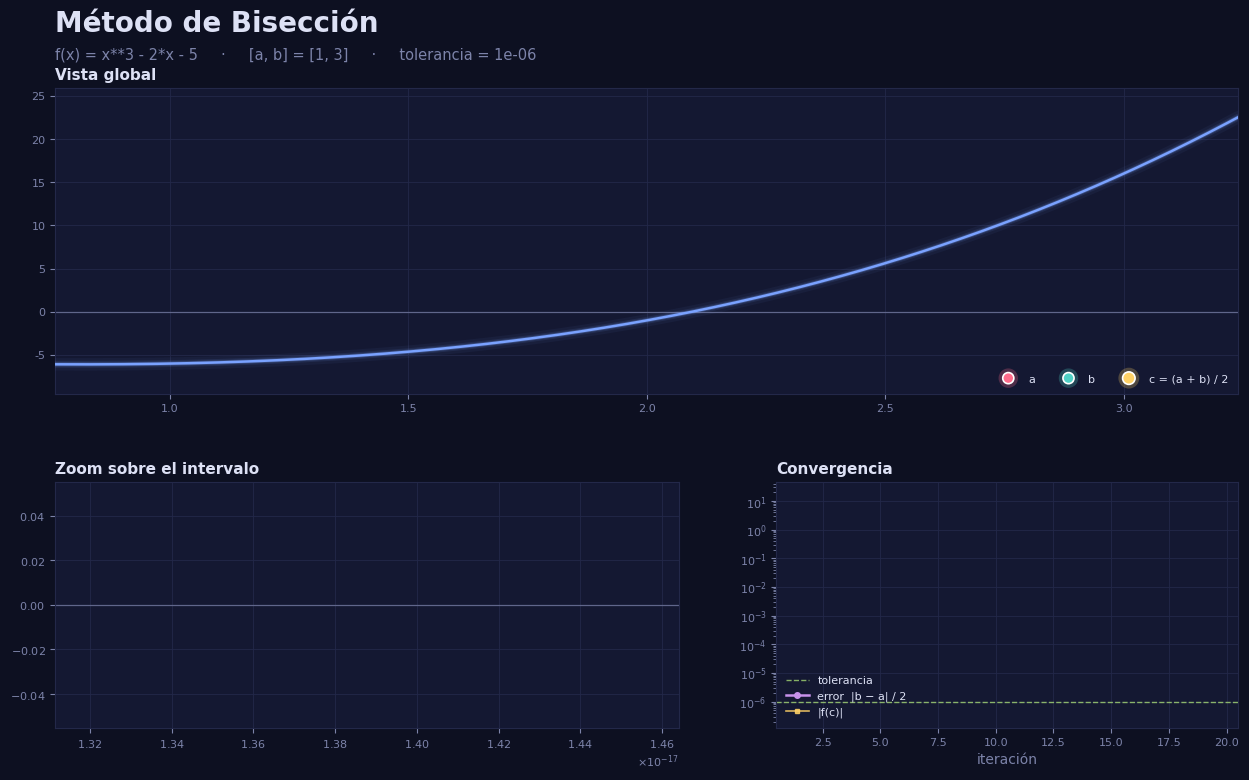

Write Python code to recreate this figure.
"""
Método de Bisección animado
===========================

Encuentra una raíz de f(x) en [a, b] partiendo el intervalo a la mitad en cada
iteración, y lo anima: vista global de la función, una cámara que hace zoom
siguiendo al intervalo y la gráfica de convergencia del error.

Requisitos:  pip install numpy matplotlib
             (para guardar .mp4 hace falta ffmpeg; para .gif basta pillow)

Uso:         edita la sección INPUTS y ejecuta  python biseccion.py
"""

# ═══════════════════════════════════ INPUTS ═══════════════════════════════════

# f(x) como texto. Variable: x. Potencia: ** o ^.
# Funciones: sin cos tan asin acos atan sinh cosh tanh exp log (=ln) log10 log2
#            sqrt cbrt abs floor ceil sign   ·   constantes: pi, e
# El dominio son los reales: donde f no sea real (p. ej. sqrt(-1)) vale NaN.
FUNCION = "x**3 - 2*x - 5"

A = 1.0                 # extremo izquierdo del intervalo
B = 3.0                 # extremo derecho del intervalo  (f(A) y f(B) con signos opuestos)

TOLERANCIA = 1e-6       # se detiene cuando el error |b - a| / 2 < TOLERANCIA
MAX_ITERACIONES = 60

DURACION = 10.0         # segundos que tarda la animación en converger
FPS = 30                # cuadros por segundo
PAUSA_FINAL = 2.5       # segundos mostrando el resultado al terminar

GUARDAR_COMO = ""       # "" = abrir ventana  ·  "biseccion.mp4" o "biseccion.gif" = guardar archivo

# ══════════════════════════════════ CÓDIGO ════════════════════════════════════

import math

import matplotlib.patheffects as pe
import matplotlib.pyplot as plt
import numpy as np
from matplotlib.animation import FuncAnimation
from matplotlib.patches import Rectangle
from matplotlib.ticker import ScalarFormatter
from matplotlib.transforms import blended_transform_factory

COLOR = {
    "fondo": "#0d1021",
    "panel": "#141832",
    "rejilla": "#232849",
    "texto": "#dde1f5",
    "tenue": "#7c83a9",
    "curva": "#7aa2ff",
    "a": "#ff6b8b",
    "b": "#4fd1c5",
    "c": "#ffd166",
    "raiz": "#b8f27c",
    "error": "#c792ea",
}

plt.rcParams.update({
    "figure.facecolor": COLOR["fondo"],
    "axes.facecolor": COLOR["panel"],
    "axes.edgecolor": COLOR["rejilla"],
    "axes.labelcolor": COLOR["tenue"],
    "axes.titlecolor": COLOR["texto"],
    "axes.titlesize": 11,
    "axes.titleweight": "bold",
    "axes.titlelocation": "left",
    "axes.grid": True,
    "grid.color": COLOR["rejilla"],
    "grid.linewidth": 0.6,
    "xtick.color": COLOR["tenue"],
    "ytick.color": COLOR["tenue"],
    "xtick.labelsize": 8,
    "ytick.labelsize": 8,
    "text.color": COLOR["texto"],
    "font.family": "DejaVu Sans",
    "legend.frameon": False,
    "legend.fontsize": 8,
    "legend.labelcolor": COLOR["texto"],
})

FUNCIONES_PERMITIDAS = {
    "sin": np.sin, "cos": np.cos, "tan": np.tan,
    "asin": np.arcsin, "acos": np.arccos, "atan": np.arctan,
    "arcsin": np.arcsin, "arccos": np.arccos, "arctan": np.arctan,
    "sinh": np.sinh, "cosh": np.cosh, "tanh": np.tanh,
    "exp": np.exp, "log": np.log, "ln": np.log, "log10": np.log10, "log2": np.log2,
    "sqrt": np.sqrt, "cbrt": np.cbrt, "abs": np.abs,
    "floor": np.floor, "ceil": np.ceil, "sign": np.sign,
    "pi": np.pi, "e": np.e,
}


def construir_funcion(expresion):
    """Convierte el texto en una función real vectorizada; fuera del dominio real devuelve NaN."""
    codigo = compile(expresion.replace("^", "**"), "<f(x)>", "eval")
    desconocidos = [n for n in codigo.co_names if n != "x" and n not in FUNCIONES_PERMITIDAS]
    if desconocidos:
        raise ValueError(f"Nombres no reconocidos en f(x): {', '.join(desconocidos)}")

    def f(x):
        x = np.asarray(x, dtype=float)
        with np.errstate(all="ignore"):
            y = eval(codigo, {"__builtins__": {}}, {**FUNCIONES_PERMITIDAS, "x": x})
        if np.iscomplexobj(y):
            raise ValueError("f(x) debe ser real (no uses números complejos como 1j)")
        y = np.broadcast_to(np.asarray(y, dtype=float), x.shape).copy()
        y[~np.isfinite(y)] = np.nan
        return y if y.ndim else float(y)

    return f


def biseccion(f, a, b, tol, max_iter):
    """Devuelve la lista de pasos: intervalo antes y después de cada iteración."""
    fa, fb = f(a), f(b)
    if math.isnan(fa) or math.isnan(fb):
        raise ValueError(f"f no está definida en los reales en {'a' if math.isnan(fa) else 'b'}")
    if fa * fb > 0:
        raise ValueError(f"f(a) = {fa:.4g} y f(b) = {fb:.4g} tienen el mismo signo: "
                         "el intervalo no encierra un cambio de signo")

    pasos = []
    for k in range(1, max_iter + 1):
        c = a + (b - a) / 2
        fc = f(c)
        if math.isnan(fc):
            raise ValueError(f"f no está definida en los reales en x = {c:.8g}")

        if fc == 0:
            a2, b2, fa2, fb2 = c, c, fc, fc
        elif np.sign(fa) * np.sign(fc) < 0:
            a2, b2, fa2, fb2 = a, c, fa, fc
        else:
            a2, b2, fa2, fb2 = c, b, fc, fb

        pasos.append(dict(k=k, a=a, b=b, c=c, fc=fc, a2=a2, b2=b2,
                          descarta="nada" if fc == 0 else ("der" if b2 == c else "izq")))
        a, b, fa, fb = a2, b2, fa2, fb2
        if fc == 0 or (b - a) / 2 < tol:
            break
    return pasos


def suavizar(t):
    """Easing cúbico de entrada y salida, t en [0, 1]."""
    t = min(max(t, 0.0), 1.0)
    return 4 * t ** 3 if t < 0.5 else 1 - (-2 * t + 2) ** 3 / 2


def curva_con_brillo(ax, color, z=3):
    """Línea con halo: varias capas anchas y translúcidas debajo de la línea principal."""
    capas = [ax.plot([], [], color=color, lw=lw, alpha=al, solid_capstyle="round", zorder=z)[0]
             for lw, al in ((9, 0.05), (5, 0.10), (3, 0.25))]
    capas.append(ax.plot([], [], color=color, lw=1.8, zorder=z + 0.1)[0])
    return capas


def punto(ax, color, tam=8, z=6):
    return ax.plot([], [], "o", ms=tam, color=color, mec="white", mew=1.2, zorder=z,
                   path_effects=[pe.withStroke(linewidth=6, foreground=color, alpha=0.25)])[0]


def main():
    f = construir_funcion(FUNCION)
    a0, b0 = min(A, B), max(A, B)

    fa0, fb0 = f(a0), f(b0)
    if fa0 == 0 or fb0 == 0:
        print(f"Un extremo ya es raíz: x = {a0 if fa0 == 0 else b0}")
        return

    pasos = biseccion(f, a0, b0, TOLERANCIA, MAX_ITERACIONES)
    n = len(pasos)
    raiz = pasos[-1]["c"]
    ancho0 = b0 - a0
    decimales = max(6, math.ceil(-math.log10(TOLERANCIA)) + 2)

    print(f"Raíz ≈ {raiz:.{decimales}f}   ·   f(raíz) = {pasos[-1]['fc']:.3e}   ·   {n} iteraciones")

    # ── Figura ────────────────────────────────────────────────────────────────
    fig = plt.figure(figsize=(13, 8))
    rejilla = fig.add_gridspec(2, 2, height_ratios=[1.25, 1], width_ratios=[1.35, 1],
                               left=0.06, right=0.97, top=0.88, bottom=0.08, hspace=0.32, wspace=0.18)
    ax_g = fig.add_subplot(rejilla[0, :])
    ax_z = fig.add_subplot(rejilla[1, 0])
    ax_e = fig.add_subplot(rejilla[1, 1])

    fig.text(0.06, 0.95, "Método de Bisección", fontsize=20, weight="bold", color=COLOR["texto"])
    fig.text(0.06, 0.915, f"f(x) = {FUNCION}     ·     [a, b] = [{a0:g}, {b0:g}]     ·     "
             f"tolerancia = {TOLERANCIA:g}", fontsize=10.5, color=COLOR["tenue"])

    # Vista global (fija)
    margen = 0.12 * ancho0
    xs_g = np.linspace(a0 - margen, b0 + margen, 1200)
    ys_g = f(xs_g)
    ax_g.set_title("Vista global")
    ax_g.set_xlim(xs_g[0], xs_g[-1])
    finitos = ys_g[np.isfinite(ys_g)]
    y_lo, y_hi = min(finitos.min(), 0), max(finitos.max(), 0)
    ax_g.set_ylim(y_lo - 0.12 * (y_hi - y_lo), y_hi + 0.12 * (y_hi - y_lo))
    for capa in curva_con_brillo(ax_g, COLOR["curva"]):
        capa.set_data(xs_g, ys_g)
    ax_g.axhline(0, color=COLOR["tenue"], lw=0.9, alpha=0.7, zorder=2)

    # Vista con zoom (la cámara sigue al intervalo)
    ax_z.set_title("Zoom sobre el intervalo")
    ax_z.axhline(0, color=COLOR["tenue"], lw=0.9, alpha=0.7, zorder=2)
    curva_z = curva_con_brillo(ax_z, COLOR["curva"])
    for eje in (ax_z.xaxis, ax_z.yaxis):
        formato = ScalarFormatter(useOffset=True, useMathText=True)
        formato.set_powerlimits((-3, 4))
        eje.set_major_formatter(formato)
        eje.get_offset_text().set_color(COLOR["tenue"])
        eje.get_offset_text().set_fontsize(8)

    # Elementos animados que existen en ambas vistas
    elementos = []
    for ax in (ax_g, ax_z):
        trans = blended_transform_factory(ax.transData, ax.transAxes)
        e = dict(
            intervalo=Rectangle((0, 0), 0, 1, transform=trans, color=COLOR["c"], alpha=0.09, zorder=1),
            descarte=Rectangle((0, 0), 0, 1, transform=trans, color=COLOR["a"], alpha=0, zorder=1),
            linea_a=ax.axvline(0, color=COLOR["a"], lw=1.2, ls="--", alpha=0.8, zorder=2),
            linea_b=ax.axvline(0, color=COLOR["b"], lw=1.2, ls="--", alpha=0.8, zorder=2),
            tallo=ax.plot([], [], color=COLOR["c"], lw=1.6, ls=":", zorder=4)[0],
            pa=punto(ax, COLOR["a"]),
            pb=punto(ax, COLOR["b"]),
            pc=punto(ax, COLOR["c"], tam=9, z=7),
            raiz=ax.plot([], [], "*", ms=20, color=COLOR["raiz"], mec="white", mew=1, zorder=8,
                         path_effects=[pe.withStroke(linewidth=10, foreground=COLOR["raiz"], alpha=0.3)])[0],
        )
        ax.add_patch(e["intervalo"])
        ax.add_patch(e["descarte"])
        elementos.append(e)
    elementos[0]["pa"].set_label("a")
    elementos[0]["pb"].set_label("b")
    elementos[0]["pc"].set_label("c = (a + b) / 2")
    ax_g.legend(loc="lower right", ncol=3)

    info = ax_g.text(0.012, 0.95, "", transform=ax_g.transAxes, va="top", ha="left", family="monospace",
                     fontsize=9.5, zorder=10,
                     bbox=dict(boxstyle="round,pad=0.6", fc=COLOR["fondo"], ec=COLOR["rejilla"], alpha=0.88))

    # Convergencia
    ks = np.array([p["k"] for p in pasos])
    err = np.array([(p["b"] - p["a"]) / 2 for p in pasos])
    res = np.array([max(abs(p["fc"]), 1e-17) for p in pasos])
    ax_e.set_title("Convergencia")
    ax_e.set_yscale("log")
    ax_e.set_xlim(0.5, max(n, 2) + 0.5)
    ax_e.set_ylim(min(err.min(), res.min(), TOLERANCIA) / 8, max(err.max(), res.max()) * 8)
    ax_e.set_xlabel("iteración")
    ax_e.axhline(TOLERANCIA, color=COLOR["raiz"], lw=1, ls="--", alpha=0.7, label="tolerancia")
    linea_err = ax_e.plot([], [], "-o", color=COLOR["error"], ms=4, lw=1.8, label="error  |b − a| / 2")[0]
    linea_res = ax_e.plot([], [], "-s", color=COLOR["c"], ms=3.5, lw=1.2, alpha=0.85, label="|f(c)|")[0]
    ax_e.legend(loc="lower left")

    # ── Línea de tiempo ───────────────────────────────────────────────────────
    cuadros_conv = max(1, round(DURACION * FPS))
    cuadros_total = cuadros_conv + round(PAUSA_FINAL * FPS)
    FASE_PUNTO = 0.45  # fracción de cada iteración dedicada a marcar c; el resto, a encoger el intervalo

    def camara(s, a, b):
        """Ventana del zoom: se encoge a ritmo exponencial constante (÷2 por iteración)."""
        media = 0.95 * ancho0 * 2.0 ** (-s)
        centro = (a + b) / 2
        return centro - media, centro + media

    def dibujar(i):
        s = min(i / cuadros_conv * n, n)
        k = min(int(s), n - 1)
        p = s - k if s < n else 1.0
        paso = pasos[k]
        terminado = s >= n

        if p < FASE_PUNTO and not terminado:
            u = suavizar(p / FASE_PUNTO)
            a, b = paso["a"], paso["b"]
            alto_tallo, alpha_c, alpha_desc = u, u, 0.0
            lado_desc = None
        else:
            v = suavizar((p - FASE_PUNTO) / (1 - FASE_PUNTO)) if not terminado else 1.0
            a = paso["a"] + (paso["a2"] - paso["a"]) * v
            b = paso["b"] + (paso["b2"] - paso["b"]) * v
            alto_tallo, alpha_c = 1.0, 1.0
            alpha_desc = 0.28 * math.sin(math.pi * v)
            lado_desc = paso["descarta"]

        c, fc = paso["c"], paso["fc"]
        fa, fb = f(a), f(b)

        for e in elementos:
            e["intervalo"].set_x(a)
            e["intervalo"].set_width(b - a)
            if lado_desc == "izq":
                e["descarte"].set_x(paso["a"])
                e["descarte"].set_width(c - paso["a"])
            elif lado_desc == "der":
                e["descarte"].set_x(c)
                e["descarte"].set_width(paso["b"] - c)
            e["descarte"].set_alpha(alpha_desc)
            e["linea_a"].set_xdata([a, a])
            e["linea_b"].set_xdata([b, b])
            e["pa"].set_data([a], [fa])
            e["pb"].set_data([b], [fb])
            visible_c = not terminado
            e["tallo"].set_data([c, c], [0, fc * alto_tallo]) if visible_c else e["tallo"].set_data([], [])
            e["pc"].set_data([c], [fc * alto_tallo]) if visible_c else e["pc"].set_data([], [])
            e["pc"].set_alpha(alpha_c)
            e["raiz"].set_data(([raiz], [0]) if terminado else ([], []))

        # Cámara del zoom
        x0, x1 = camara(s, a, b)
        xs = np.linspace(x0, x1, 500)
        ys = f(xs)
        for capa in curva_z:
            capa.set_data(xs, ys)
        ax_z.set_xlim(x0, x1)
        visibles = ys[np.isfinite(ys)]
        lo = min(visibles.min(), 0) if visibles.size else -1
        hi = max(visibles.max(), 0) if visibles.size else 1
        pad = 0.15 * (hi - lo or 1)
        ax_z.set_ylim(lo - pad, hi + pad)

        # Convergencia: aparece cada punto cuando empieza su iteración
        hasta = k + 1 if (p > 0 or terminado) else k
        linea_err.set_data(ks[:hasta], err[:hasta])
        linea_res.set_data(ks[:hasta], res[:hasta])

        # Panel de texto
        if terminado:
            info.set_text(f"✔ convergió en {n} iteraciones\n"
                          f"raíz  ≈ {raiz:.{decimales}f}\n"
                          f"f(raíz) = {pasos[-1]['fc']: .3e}\n"
                          f"error ≤ {err[-1]:.3e}")
            info.get_bbox_patch().set_edgecolor(COLOR["raiz"])
        else:
            info.set_text(f"iteración {paso['k']:>3} / {n}\n"
                          f"a    = {a: .{decimales}f}\n"
                          f"b    = {b: .{decimales}f}\n"
                          f"c    = {c: .{decimales}f}\n"
                          f"f(c) = {fc: .3e}\n"
                          f"|b − a| / 2 = {(b - a) / 2:.3e}")
            info.get_bbox_patch().set_edgecolor(COLOR["rejilla"])
        return []

    animacion = FuncAnimation(fig, dibujar, frames=cuadros_total, interval=1000 / FPS,
                              blit=False, repeat=False)

    if GUARDAR_COMO:
        escritor = "pillow" if GUARDAR_COMO.lower().endswith(".gif") else "ffmpeg"
        animacion.save(GUARDAR_COMO, writer=escritor, fps=FPS, dpi=100,
                       progress_callback=lambda i, t: print(f"\rGuardando {i + 1}/{t}", end=""))
        print(f"\nGuardado en {GUARDAR_COMO}")
    else:
        plt.show()


if __name__ == "__main__":
    main()
